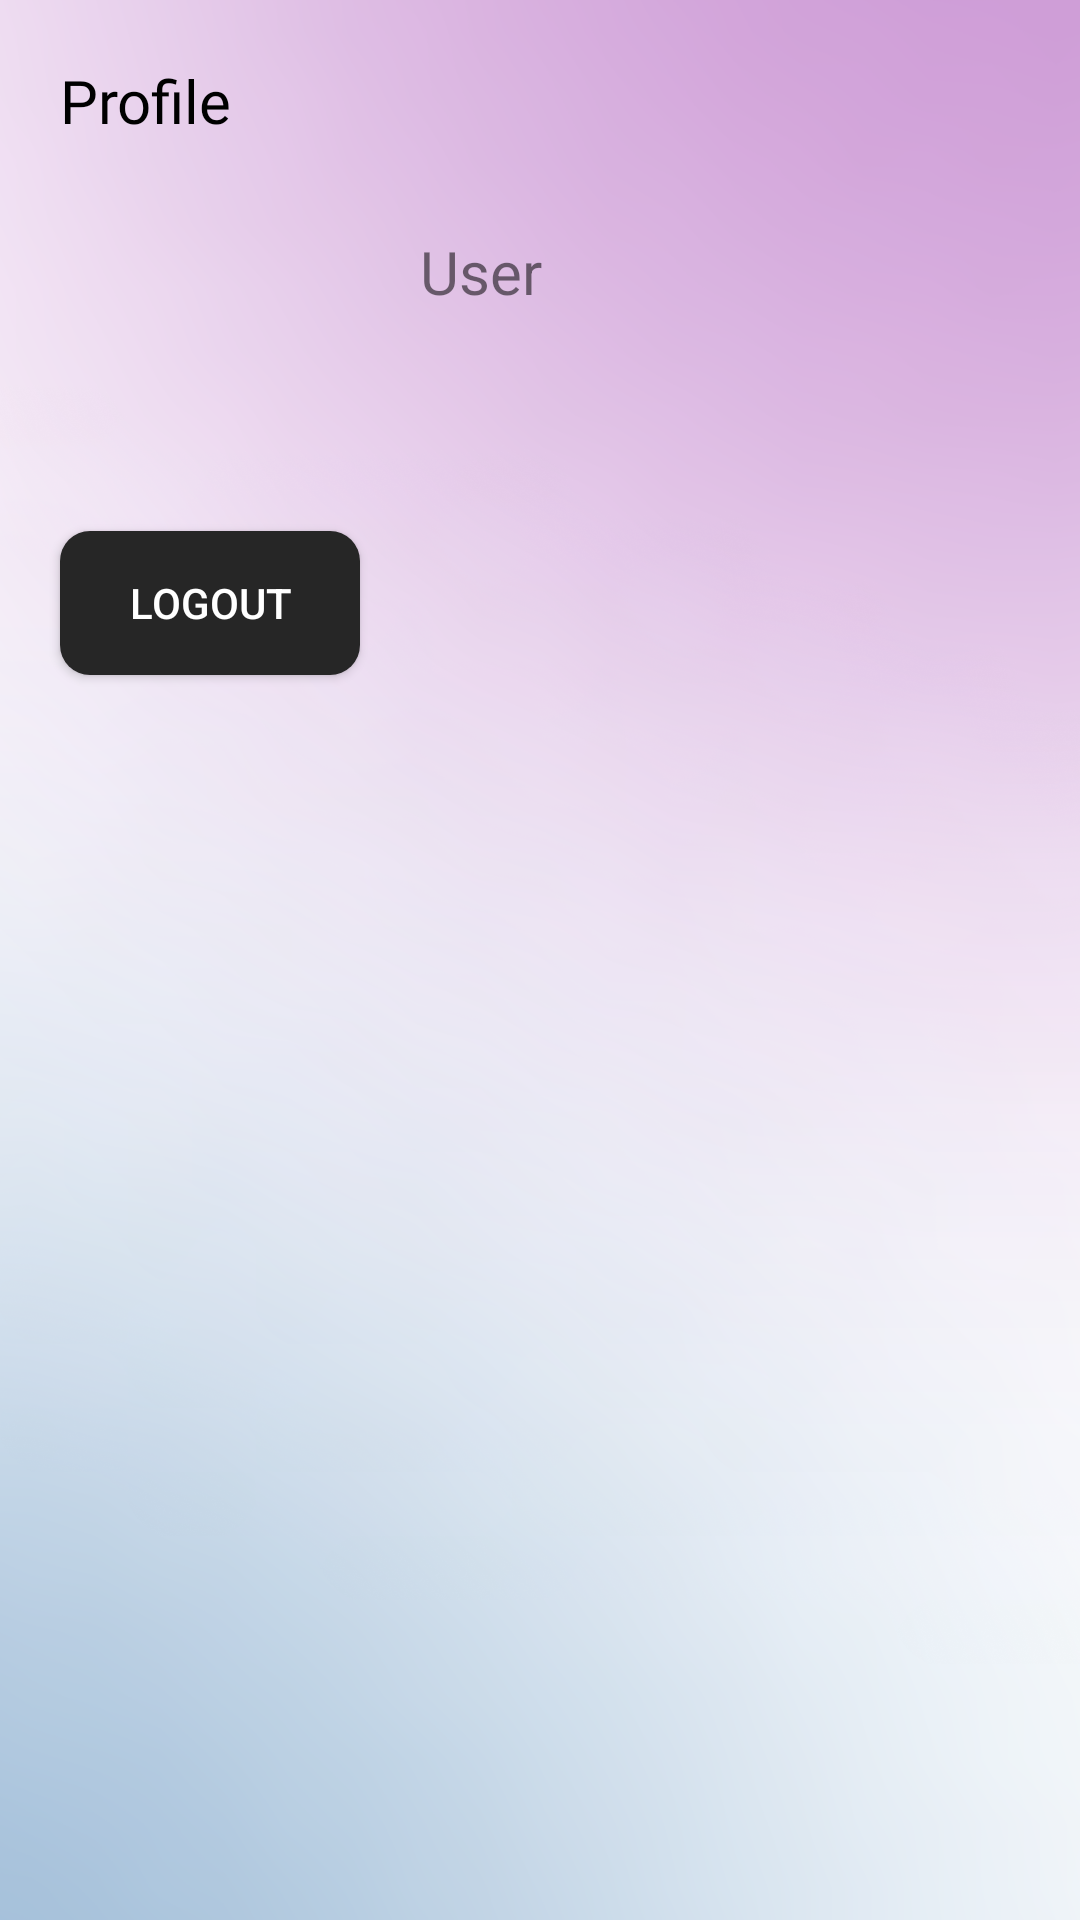

The Android layout XML behind this screen, and the referenced resources:
<!-- AndroidManifest.xml: application theme Theme.LibraV2 -->
<!-- res/layout/fragment_profile.xml -->
<?xml version="1.0" encoding="utf-8"?>
<FrameLayout xmlns:android="http://schemas.android.com/apk/res/android"
    xmlns:tools="http://schemas.android.com/tools"
    android:layout_width="match_parent"
    android:layout_height="match_parent"
    tools:context=".ProfileFragment">

    
    <RelativeLayout xmlns:android="http://schemas.android.com/apk/res/android"
        xmlns:tools="http://schemas.android.com/tools"
        android:layout_width="match_parent"
        android:layout_height="match_parent"
        android:background="@drawable/login_bg">

        <TextView
            android:layout_width="wrap_content"
            android:layout_height="wrap_content"
            android:text="Profile"
            android:fontFamily="@font/dmserif_display_regular"
            android:textSize="20dp"
            android:layout_marginLeft="20dp"
            android:layout_marginTop="20dp"
            android:textColor="@color/black"
            android:id="@+id/profile"
            />

        <ImageView
            android:layout_width="100dp"
            android:layout_height="100dp"
            android:layout_below="@id/profile"
            android:src="@drawable/baseline_person_24"
            android:layout_marginTop="20dp"
            android:layout_marginLeft="20dp"
            android:id="@+id/prof"
            />

        <Button
            android:id="@+id/logout"
            android:layout_width="100dp"
            android:layout_height="wrap_content"
            android:text="Logout"
            android:layout_below="@id/prof"
            android:layout_marginLeft="20dp"
            android:layout_marginTop="10dp"
            android:textColor="@color/white"
            android:background="@drawable/login_button"
            />

        <TextView
            android:layout_width="250dp"
            android:layout_height="wrap_content"
            android:id="@+id/username"
            android:text="User"
            android:layout_toRightOf="@id/prof"
            android:layout_below="@id/profile"
            android:layout_marginLeft="20dp"
            android:layout_marginTop="30dp"
            android:textSize="20dp"
            android:padding="0dp"
            android:gravity="top"


            />
    </RelativeLayout>

</FrameLayout>
<!-- resources referenced by this layout -->
<resources>
  <!-- drawable login_bg: png bitmap (drawable, 440454 bytes) -->
  <!-- drawable login_button (drawable) -->
  <?xml version="1.0" encoding="utf-8"?>
  <shape xmlns:android="http://schemas.android.com/apk/res/android">
      <solid android:color="#262626"/>
      <corners android:radius="10dp"/>
  </shape>
  <style name="Theme.LibraV2" parent="Base.Theme.LibraV2" />
  <style name="Base.Theme.LibraV2" parent="Theme.AppCompat.Light.NoActionBar">
          
          
      </style>
  <!-- not gathered from this repository: default colours our renderer supplied (Android Studio template values) -->
  <color name="black">#FF000000</color>
  <color name="white">#FFFFFFFF</color>
</resources>
